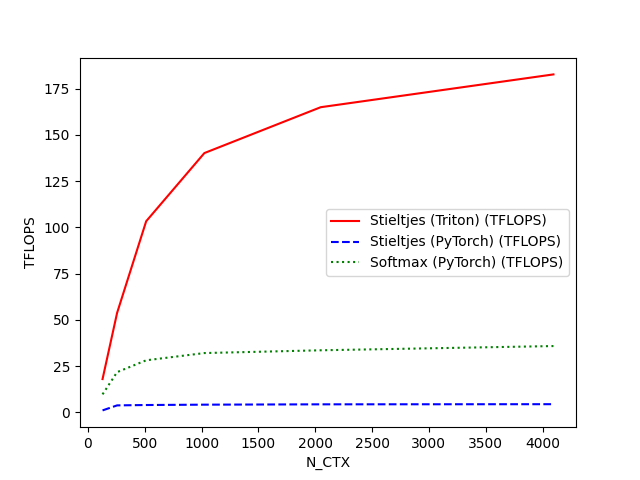

The file beside this chart, header and first rows:
N_CTX, Stieltjes (Triton) (TFLOPS), Stieltjes (PyTorch) (TFLOPS), Softmax (PyTorch) (TFLOPS)
128, 17.94, 0.9925, 9.668
256, 53.73, 3.707, 21.69
512, 103.3, 3.904, 28.1
1024, 140.2, 4.096, 32.02
2048, 165, 4.275, 33.51
4096, 182.8, 4.352, 35.8
